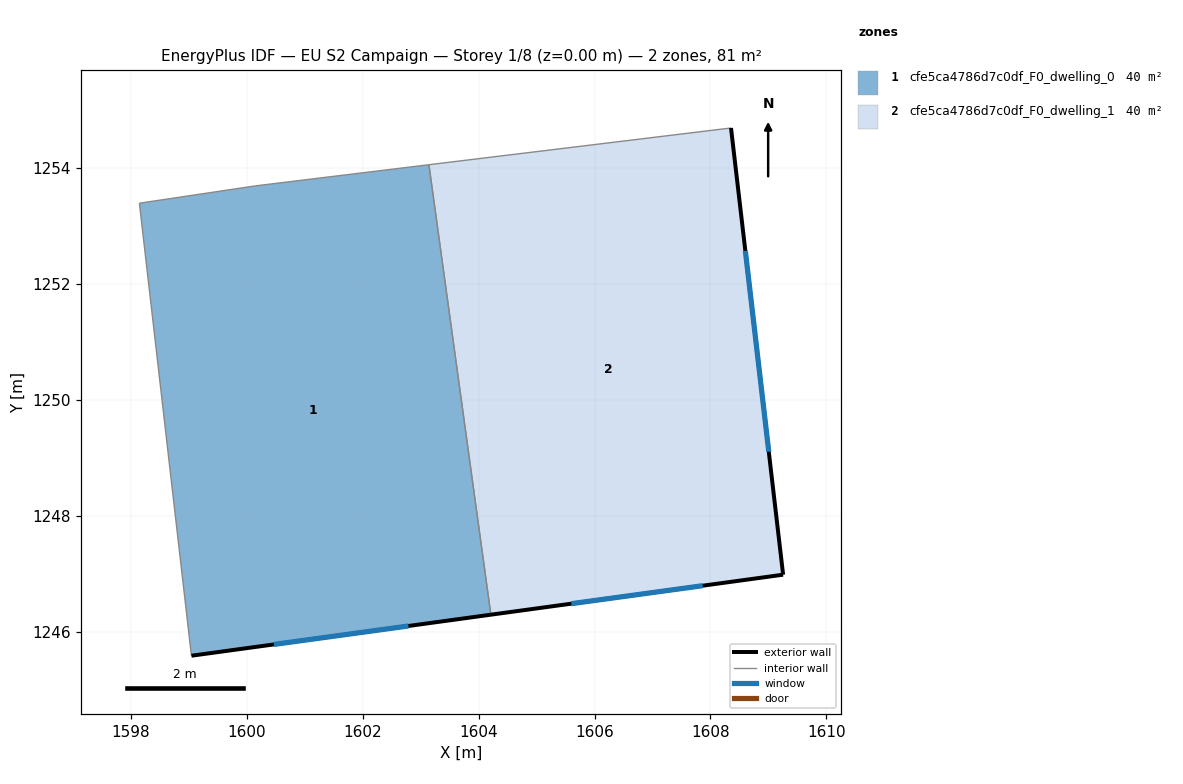
=== STOREY PLAN SPEC (per zone: floor XY polygon, exterior-wall plan segments, windows/doors) ===
zone 1: cfe5ca4786d7c0df_F0_dwelling_0  (40.3 m²)
  floor: (1603.14, 1254.06) (1604.21, 1246.29) (1599.05, 1245.59) (1598.15, 1253.39) (1600.15, 1253.69)
  exterior wall: (1599.05, 1245.59) – (1604.21, 1246.29)  [5.2 m]
    window: (1600.47, 1245.78) – (1602.79, 1246.10)  [3.2 m²]
  interior walls: 4
zone 2: cfe5ca4786d7c0df_F0_dwelling_1  (40.3 m²)
  floor: (1608.35, 1254.69) (1609.25, 1246.99) (1604.21, 1246.29) (1603.14, 1254.06)
  exterior wall: (1609.25, 1246.99) – (1608.35, 1254.69)  [7.8 m]
    window: (1609.01, 1249.11) – (1608.60, 1252.57)  [4.7 m²]
  exterior wall: (1604.21, 1246.29) – (1609.25, 1246.99)  [5.1 m]
    window: (1605.60, 1246.48) – (1607.87, 1246.80)  [3.1 m²]
  interior walls: 2

=== DERIVED (storey summary) ===
Building: EU S2 Campaign
Storey: 1 of 8  (floor level z = 0.00 m)
Storey gross floor area: 80.6 m²
Zones on this storey: 2
  - cfe5ca4786d7c0df_F0_dwelling_0: floor 40.3 m²; exterior wall 5.2 m (15.6 m²); 1 window(s) 3.2 m²; WWR 20.2%
  - cfe5ca4786d7c0df_F0_dwelling_1: floor 40.3 m²; exterior wall 12.8 m (38.5 m²); 2 window(s) 7.8 m²; WWR 20.2%
Zone adjacency (shared interzone walls):
  - cfe5ca4786d7c0df_F0_dwelling_0 ↔ cfe5ca4786d7c0df_F0_dwelling_1